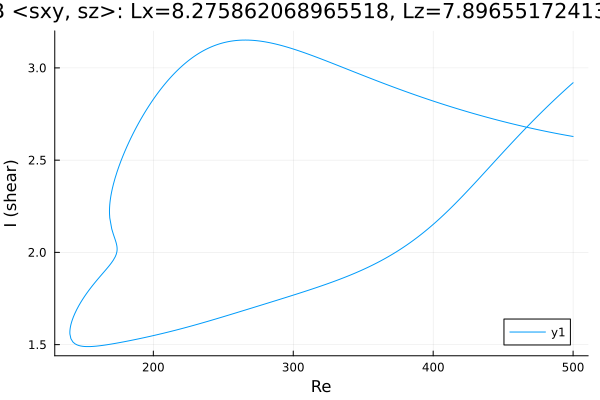

Source data for this figure (header and first rows):
Re, shear
500.0, 2.628
499.1, 2.629
497.7, 2.631
496.3, 2.633
494.9, 2.635
493.5, 2.637
492.1, 2.639
490.7, 2.641
489.2, 2.643
487.8, 2.645
486.4, 2.647
485, 2.649
483.6, 2.651
482.2, 2.653
480.8, 2.656
479.3, 2.658
477.9, 2.66
476.5, 2.662
475.1, 2.665
473.7, 2.667
472.3, 2.669
470.9, 2.672
469.4, 2.674
468, 2.676
466.6, 2.679
465.2, 2.681
463.8, 2.684
462.4, 2.686
461, 2.689
459.5, 2.691
458.1, 2.694
456.7, 2.697
455.3, 2.699
453.9, 2.702
452.5, 2.705
451.1, 2.707
449.6, 2.71
448.2, 2.713
446.8, 2.715
445.4, 2.718
444, 2.721
442.6, 2.724
441.2, 2.727
439.7, 2.73
438.3, 2.733
437, 2.735
435.6, 2.738
434.2, 2.741
432.8, 2.744
431.4, 2.747
430, 2.75
428.5, 2.753
427.1, 2.756
425.7, 2.76
424.3, 2.763
422.9, 2.766
421.5, 2.769
420.1, 2.772
418.6, 2.776
417.2, 2.779
... 614 more rows
